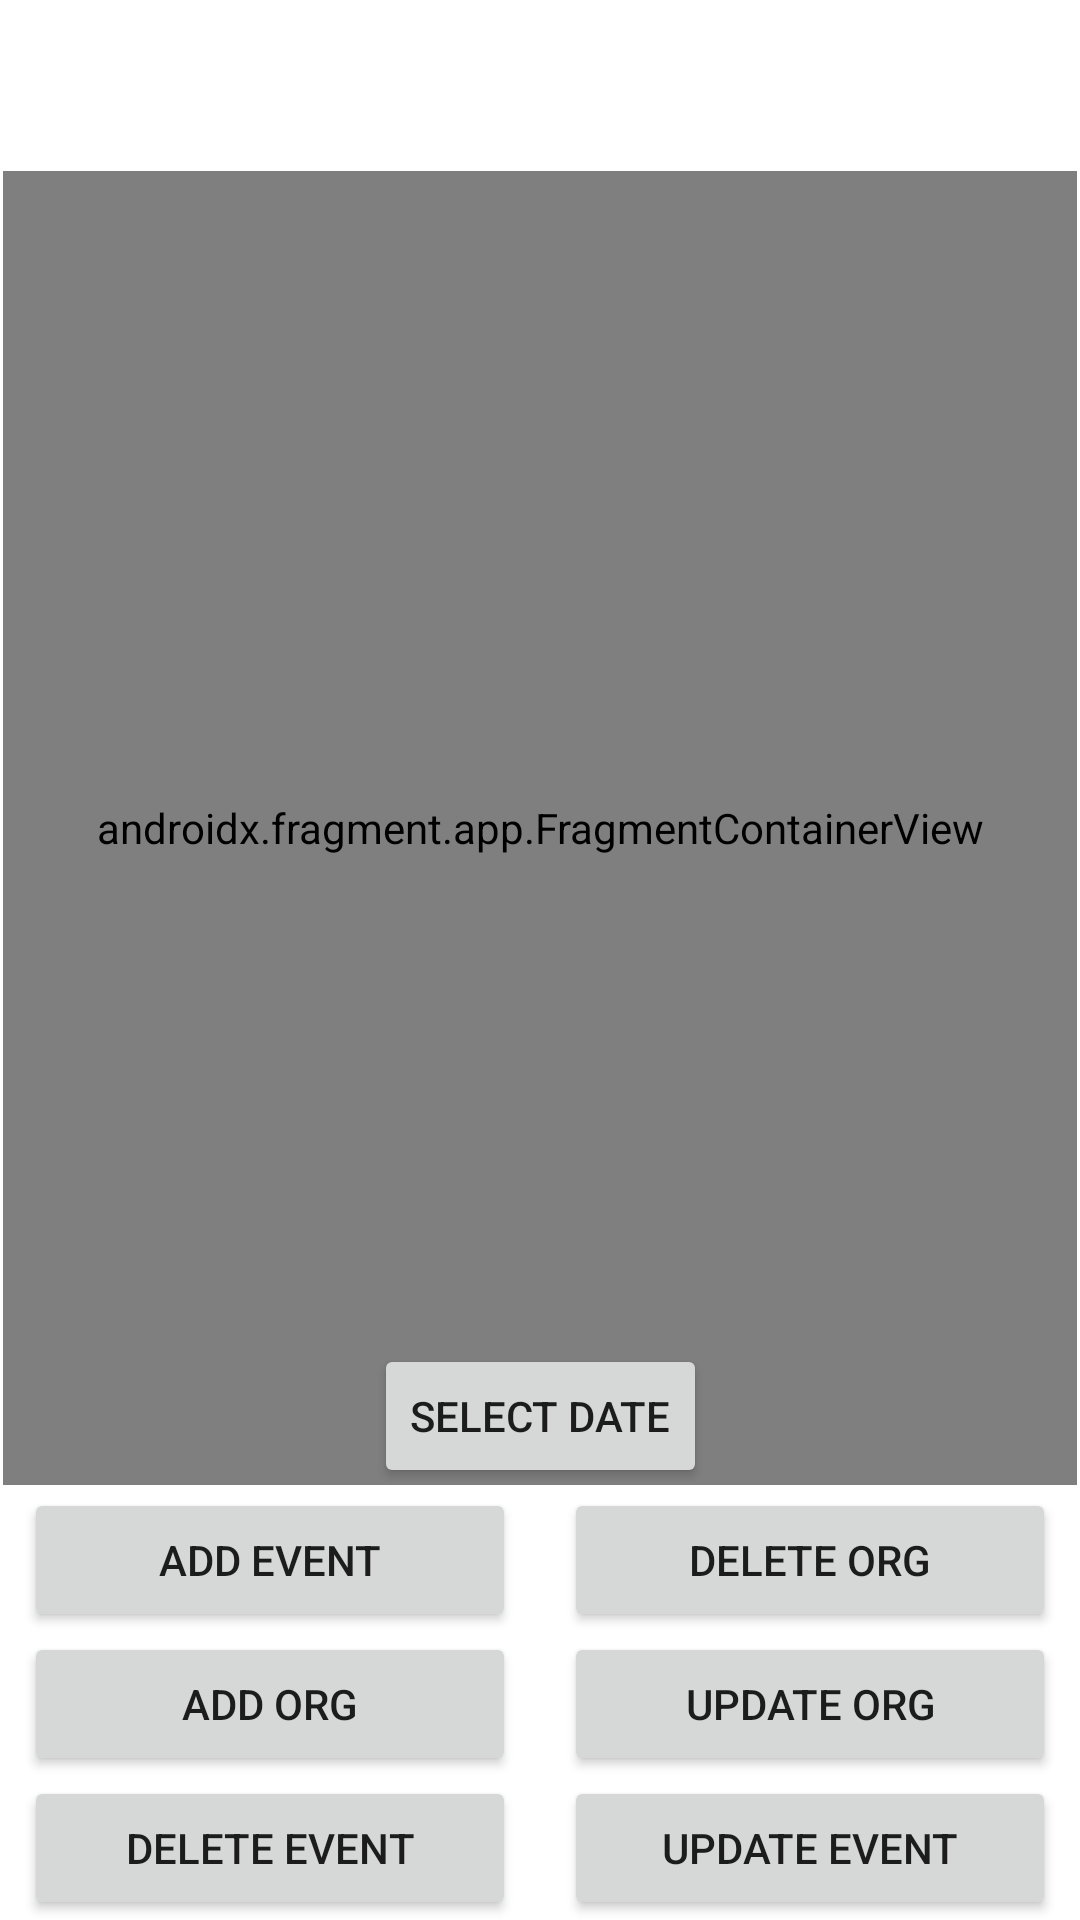

The Android layout XML behind this screen, and the referenced resources:
<!-- AndroidManifest.xml: application theme Theme.EventusApp -->
<!-- res/layout/layout_main_activity.xml -->
<?xml version="1.0" encoding="utf-8"?>
<layout xmlns:android="http://schemas.android.com/apk/res/android"
    xmlns:app="http://schemas.android.com/apk/res-auto"
    xmlns:tools="http://schemas.android.com/tools">

    <androidx.constraintlayout.widget.ConstraintLayout
        android:layout_width="match_parent"
        android:layout_height="match_parent"
        tools:context=".MainActivity">

        <androidx.appcompat.widget.Toolbar
            android:id="@+id/toolbar"
            android:layout_width="0dp"
            android:layout_height="wrap_content"
            android:background="@drawable/toolbar_background"
            android:minHeight="?attr/actionBarSize"
            app:layout_constraintEnd_toEndOf="parent"
            app:layout_constraintStart_toStartOf="parent"
            app:layout_constraintTop_toTopOf="parent" />

        <androidx.fragment.app.FragmentContainerView
            android:id="@+id/fragmentContainer"
            android:name="androidx.navigation.fragment.NavHostFragment"
            android:layout_width="0dp"
            android:layout_height="0dp"
            android:layout_marginStart="1dp"
            android:layout_marginTop="1dp"
            android:layout_marginEnd="1dp"
            android:layout_marginBottom="1dp"
            app:defaultNavHost="true"
            app:layout_constraintBottom_toTopOf="@+id/buttonRow"
            app:layout_constraintEnd_toEndOf="parent"
            app:layout_constraintStart_toStartOf="parent"
            app:layout_constraintTop_toBottomOf="@+id/toolbar"
            app:navGraph="@navigation/nav_main" />

        <Button
            android:id="@+id/buttonNavigateToSearchEventDate"
            android:layout_width="wrap_content"
            android:layout_height="wrap_content"
            android:text="Select Date"
            app:layout_constraintBottom_toTopOf="@+id/buttonRow"
            app:layout_constraintEnd_toEndOf="parent"
            app:layout_constraintStart_toStartOf="parent" />

        <LinearLayout
            android:id="@+id/buttonRow"
            android:layout_width="0dp"
            android:layout_height="wrap_content"
            android:orientation="horizontal"
            app:layout_constraintBottom_toBottomOf="parent"
            app:layout_constraintEnd_toEndOf="parent"
            app:layout_constraintStart_toStartOf="parent">

            <LinearLayout
                android:layout_width="0dp"
                android:layout_height="wrap_content"
                android:layout_weight="1"
                android:orientation="vertical">

                <Button
                    android:id="@+id/buttonNavigateToSaveEvent"
                    android:layout_width="match_parent"
                    android:layout_height="wrap_content"
                    android:layout_marginStart="8dp"
                    android:layout_marginEnd="8dp"
                    android:text="Add Event" />

                <Button
                    android:id="@+id/buttonNavigateToSaveOrg"
                    android:layout_width="match_parent"
                    android:layout_height="wrap_content"
                    android:layout_marginStart="8dp"
                    android:layout_marginEnd="8dp"
                    android:text="Add Org" />

                <Button
                    android:id="@+id/buttonNavigateToDeleteEvent"
                    android:layout_width="match_parent"
                    android:layout_height="wrap_content"
                    android:layout_marginStart="8dp"
                    android:layout_marginEnd="8dp"
                    android:text="Delete Event" />

            </LinearLayout>

            <LinearLayout
                android:layout_width="0dp"
                android:layout_height="wrap_content"
                android:layout_weight="1"
                android:orientation="vertical">

                <Button
                    android:id="@+id/buttonNavigateToDeleteOrg"
                    android:layout_width="match_parent"
                    android:layout_height="wrap_content"
                    android:layout_marginStart="8dp"
                    android:layout_marginEnd="8dp"
                    android:text="Delete Org" />

                <Button
                    android:id="@+id/buttonNavigateToUpdateOrg"
                    android:layout_width="match_parent"
                    android:layout_height="wrap_content"
                    android:layout_marginStart="8dp"
                    android:layout_marginEnd="8dp"
                    android:text="Update Org" />

                <Button
                    android:id="@+id/buttonNavigateToUpdateEvent"
                    android:layout_width="match_parent"
                    android:layout_height="wrap_content"
                    android:layout_marginStart="8dp"
                    android:layout_marginEnd="8dp"
                    android:text="Update Event" />


            </LinearLayout>

        </LinearLayout>

    </androidx.constraintlayout.widget.ConstraintLayout>
</layout>
<!-- resources referenced by this layout -->
<resources>
  <style name="Theme.EventusApp" parent="Theme.MaterialComponents.DayNight.DarkActionBar">
          
          <item name="colorPrimary">@color/purple_500</item>
          <item name="colorPrimaryVariant">@color/purple_700</item>
          <item name="colorOnPrimary">@color/white</item>
          
          <item name="colorSecondary">@color/teal_200</item>
          <item name="colorSecondaryVariant">@color/teal_700</item>
          <item name="colorOnSecondary">@color/black</item>
          
          <item name="android:statusBarColor">?attr/colorPrimaryVariant</item>
          
      </style>
  <color name="purple_500">#FF6200EE</color>
  <color name="purple_700">#FF3700B3</color>
  <color name="white">#FFFFFFFF</color>
  <color name="teal_200">#FF03DAC5</color>
  <color name="teal_700">#FF018786</color>
  <color name="black">#FF000000</color>
</resources>
